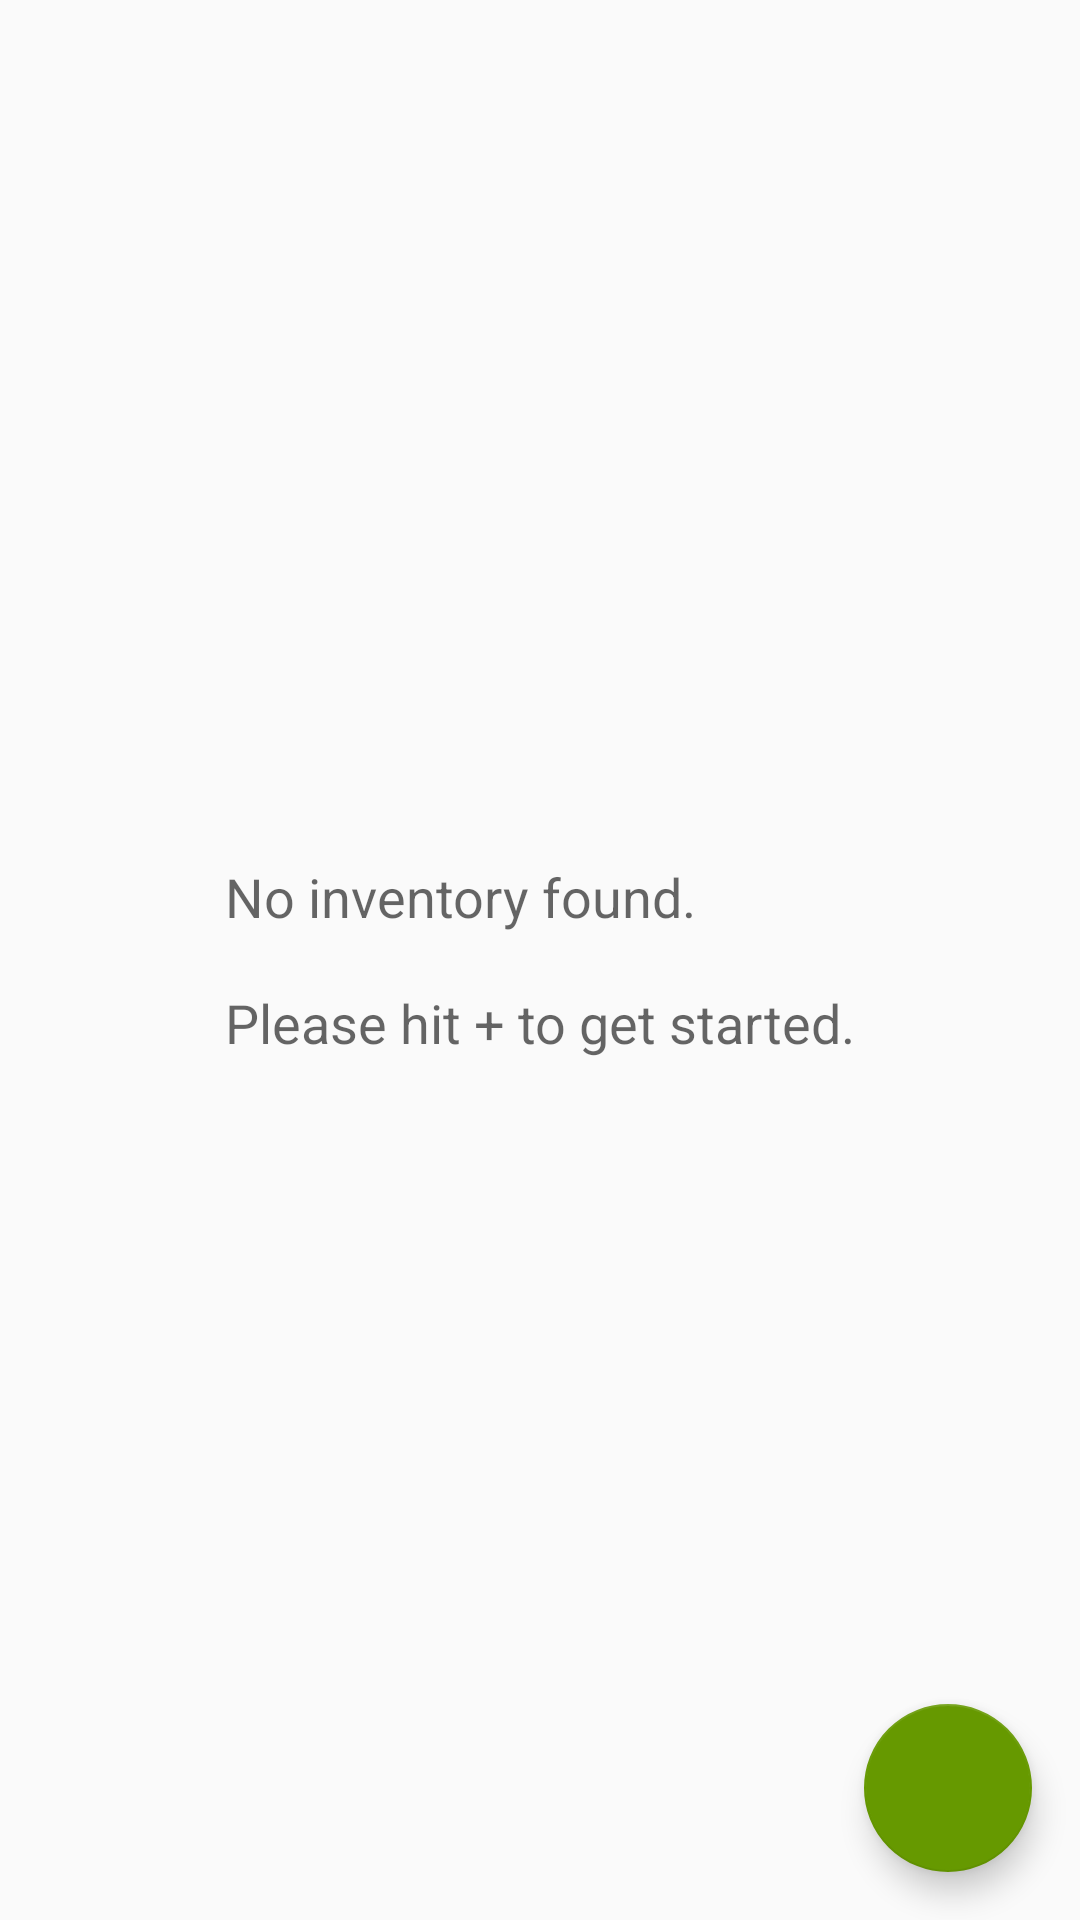

Reconstruct the res/layout file that produces this screen, plus the resources it refers to.
<!-- AndroidManifest.xml: application theme AppTheme -->
<!-- res/layout/activity_inventory.xml -->
<?xml version="1.0" encoding="utf-8"?>

<RelativeLayout xmlns:android="http://schemas.android.com/apk/res/android"
    xmlns:app="http://schemas.android.com/apk/res-auto"
    android:layout_width="match_parent"
    android:layout_height="match_parent">

    <ListView
        android:id="@+id/list"
        android:layout_width="match_parent"
        android:layout_height="match_parent" />

    <TextView
        android:id="@+id/empty_text_view"
        android:layout_width="wrap_content"
        android:layout_height="wrap_content"
        android:layout_centerHorizontal="true"
        android:layout_centerInParent="true"
        android:text="@string/empty_view_text"
        android:textAppearance="?android:textAppearanceMedium" />

    <android.support.design.widget.FloatingActionButton
        android:id="@+id/plus"
        android:layout_width="wrap_content"
        android:layout_height="wrap_content"
        android:layout_alignParentBottom="true"
        android:layout_alignParentEnd="true"
        android:layout_margin="@dimen/plus_margin"
        android:src="@drawable/ic_add_white_24dp"
        app:backgroundTint="@android:color/holo_green_dark" />

</RelativeLayout>
<!-- resources referenced by this layout -->
<resources>
  <dimen name="plus_margin">16dp</dimen>
  <string name="empty_view_text">No inventory found. \n\nPlease hit + to get started.</string>
  <style name="AppTheme" parent="Theme.AppCompat.Light.DarkActionBar">
          
          <item name="colorPrimary">@color/colorPrimary</item>
          <item name="colorPrimaryDark">@color/colorPrimaryDark</item>
          <item name="colorAccent">@color/colorAccent</item>
      </style>
  <!-- not gathered from this repository: default colours our renderer supplied (Android Studio template values) -->
  <color name="colorPrimary">#FF6200EE</color>
  <color name="colorPrimaryDark">#FF3700B3</color>
  <color name="colorAccent">#FF03DAC5</color>
</resources>
